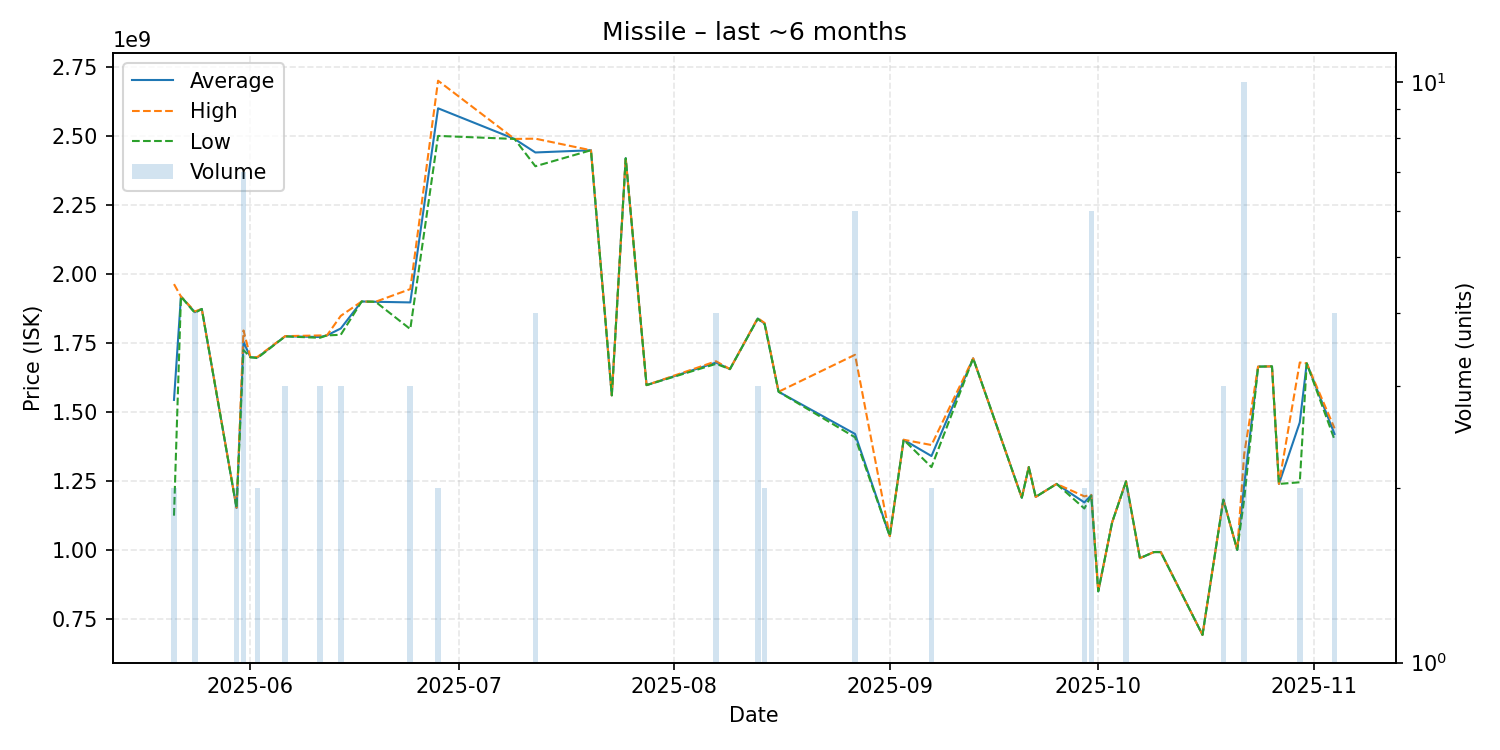

The table this chart was drawn from, first rows:
date, average, highest, lowest, order_count, volume
2025-05-21, 1543500000, 1963000000, 1124000000, 2, 2
2025-05-22, 1918000000, 1918000000, 1918000000, 1, 1
2025-05-24, 1861250000, 1864000000, 1858500000, 4, 4
2025-05-25, 1873000000, 1873000000, 1873000000, 1, 1
2025-05-30, 1152000000, 1153000000, 1151000000, 2, 2
2025-05-31, 1754142857, 1795000000, 1724000000, 7, 7
2025-06-01, 1698000000, 1698000000, 1698000000, 1, 1
2025-06-02, 1697000000, 1699000000, 1695000000, 2, 2
2025-06-06, 1774000000, 1774500000, 1773500000, 3, 3
2025-06-11, 1771333333, 1777000000, 1768500000, 3, 3
2025-06-12, 1777000000, 1777000000, 1777000000, 1, 1
2025-06-14, 1802333333, 1848000000, 1779500000, 3, 3
2025-06-17, 1900000000, 1900000000, 1900000000, 1, 1
2025-06-19, 1899000000, 1899000000, 1899000000, 1, 1
2025-06-24, 1896666667, 1945000000, 1800000000, 3, 3
2025-06-28, 2600000000, 2700000000, 2500000000, 2, 2
2025-07-09, 2489000000, 2489000000, 2489000000, 1, 1
2025-07-12, 2440000000, 2490000000, 2390000000, 3, 4
2025-07-20, 2448000000, 2448000000, 2448000000, 1, 1
2025-07-23, 1560000000, 1560000000, 1560000000, 1, 1
2025-07-25, 2419000000, 2419000000, 2419000000, 1, 1
2025-07-28, 1597000000, 1597000000, 1597000000, 1, 1
2025-08-07, 1678750000, 1683500000, 1674000000, 4, 4
2025-08-09, 1655000000, 1655000000, 1655000000, 1, 1
2025-08-13, 1838333333, 1840000000, 1837500000, 3, 3
2025-08-14, 1819500000, 1822000000, 1817000000, 2, 2
2025-08-16, 1573000000, 1573000000, 1573000000, 1, 1
2025-08-27, 1420150000, 1707000000, 1408000000, 6, 6
2025-09-01, 1050000000, 1050000000, 1050000000, 1, 1
2025-09-03, 1399000000, 1399000000, 1399000000, 1, 1
2025-09-07, 1340000000, 1380000000, 1300000000, 2, 2
2025-09-13, 1694000000, 1694000000, 1694000000, 1, 1
2025-09-20, 1189000000, 1189000000, 1189000000, 1, 1
2025-09-21, 1300000000, 1300000000, 1300000000, 1, 1
2025-09-22, 1192000000, 1192000000, 1192000000, 1, 1
2025-09-25, 1239000000, 1239000000, 1239000000, 1, 1
2025-09-29, 1172000000, 1194000000, 1150000000, 2, 2
2025-09-30, 1198500000, 1199500000, 1196500000, 6, 6
2025-10-01, 849900000, 849900000, 849900000, 1, 1
2025-10-03, 1100000000, 1100000000, 1100000000, 1, 1
2025-10-05, 1248500000, 1249000000, 1248000000, 2, 2
2025-10-07, 970000000, 970000000, 970000000, 1, 1
2025-10-09, 992100000, 992100000, 992100000, 1, 1
2025-10-10, 992100000, 992100000, 992100000, 1, 1
2025-10-16, 692100000, 692100000, 692100000, 1, 1
2025-10-19, 1182000000, 1182500000, 1181500000, 3, 3
2025-10-21, 1000000000, 1000000000, 1000000000, 1, 1
2025-10-22, 1235700000, 1347000000, 1184000000, 9, 10
2025-10-24, 1664000000, 1664000000, 1664000000, 1, 1
2025-10-26, 1665000000, 1665000000, 1665000000, 1, 1
2025-10-27, 1239000000, 1239000000, 1239000000, 1, 1
2025-10-30, 1462000000, 1679000000, 1245000000, 2, 2
2025-10-31, 1676000000, 1676000000, 1676000000, 1, 1
2025-11-04, 1420000000, 1440500000, 1399500000, 4, 4
